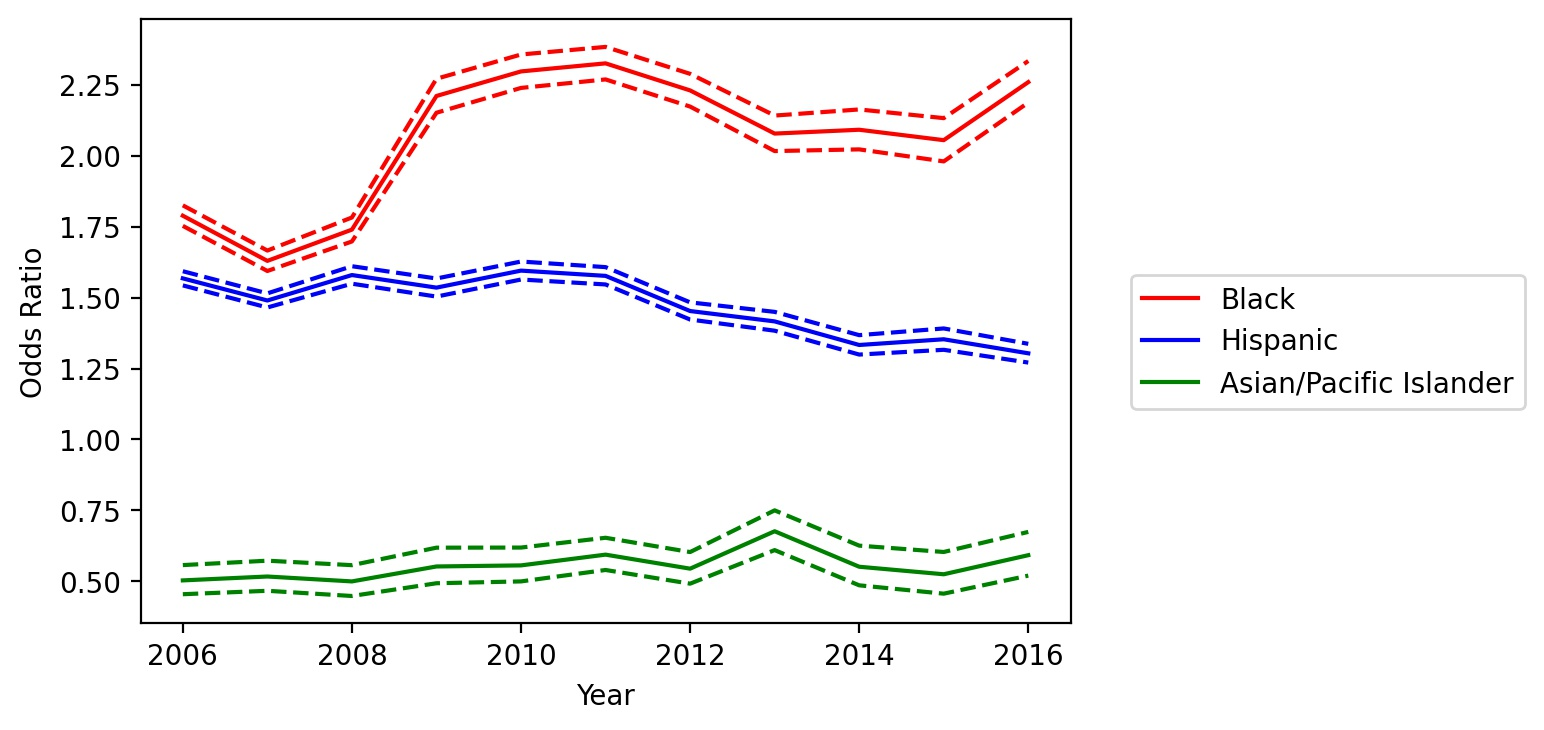

The data file committed next to this chart (first rows):
variable, coef_2006, odds_ratio_2006, OR_lower_CI_2006, OR_upper_CI_2006, pvalue_2006, coef_2007, odds_ratio_2007, OR_lower_CI_2007, OR_upper_CI_2007, pvalue_2007, coef_2008, odds_ratio_2008, OR_lower_CI_2008, OR_upper_CI_2008, pvalue_2008, coef_2009, odds_ratio_2009, OR_lower_CI_2009, OR_upper_CI_2009, pvalue_2009, coef_2010, odds_ratio_2010, OR_lower_CI_2010
subject_race_black, 0.5816, 1.789, 1.753, 1.825, 0.0, 0.4883, 1.63, 1.594, 1.666, 0.0, 0.5538, 1.74, 1.698, 1.783, 0.0, 0.7934, 2.211, 2.152, 2.272, 0.0, 0.8318, 2.298, 2.239
subject_race_hispanic, 0.4498, 1.568, 1.543, 1.593, 0.0, 0.3987, 1.49, 1.465, 1.515, 0.0, 0.4572, 1.58, 1.549, 1.611, 0.0, 0.4287, 1.535, 1.504, 1.568, 0.0, 0.4671, 1.595, 1.564
subject_race_asian/pacific islander, -0.6868, 0.5032, 0.4545, 0.5571, 7.21136140899838e-40, -0.66, 0.5169, 0.4665, 0.5726, 1.576659986569654e-36, -0.694, 0.4996, 0.4482, 0.5569, 5.108795543158533e-36, -0.5937, 0.5523, 0.4931, 0.6185, 9.528507786622633e-25, -0.5868, 0.5561, 0.4996
county_type_Non core, -0.07289, 0.9297, 0.9143, 0.9453, 1.1019602974883787e-17, -0.1482, 0.8623, 0.847, 0.8778, 2.8043570809221267e-59, -0.1453, 0.8648, 0.8482, 0.8817, 1.0443557479548029e-48, -0.2181, 0.8041, 0.7853, 0.8233, 3.919056273322397e-73, -0.2043, 0.8152, 0.7968
county_type_Micropolitan, 0.05112, 1.052, 1.033, 1.072, 3.905711366838479e-08, -0.003762, 0.9962, 0.9771, 1.016, 0.7042, 0.03668, 1.037, 1.016, 1.059, 0.0006144, 0.01224, 1.012, 0.9875, 1.038, 0.3331, 0.1458, 1.157, 1.131
subject_sex_female, -0.843, 0.4304, 0.4225, 0.4385, 0.0, -0.7594, 0.4679, 0.459, 0.4771, 0.0, -0.7362, 0.4789, 0.4688, 0.4893, 0.0, -0.8176, 0.4415, 0.4305, 0.4527, 0.0, -0.7928, 0.4526, 0.442
const, -3.397, 0.03347, 0.03309, 0.03386, 0.0, -3.376, 0.03419, 0.03377, 0.0346, 0.0, -3.607, 0.02713, 0.02677, 0.02749, 0.0, -3.963, 0.019, 0.01868, 0.01933, 0.0, -3.957, 0.01912, 0.01881
